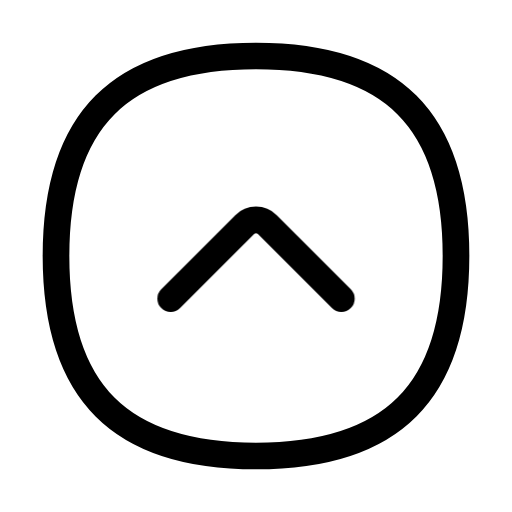
t = 0.00 s
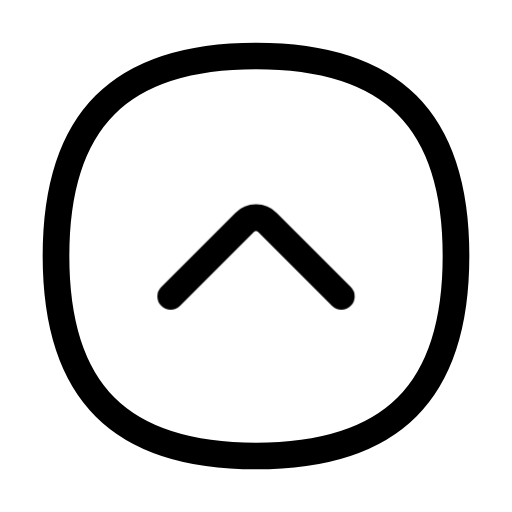
t = 0.15 s
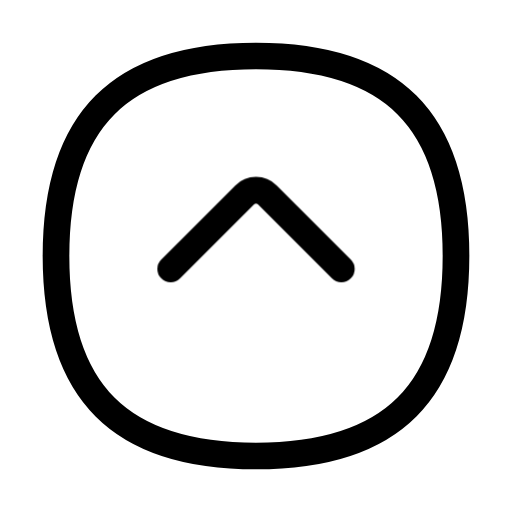
t = 0.45 s
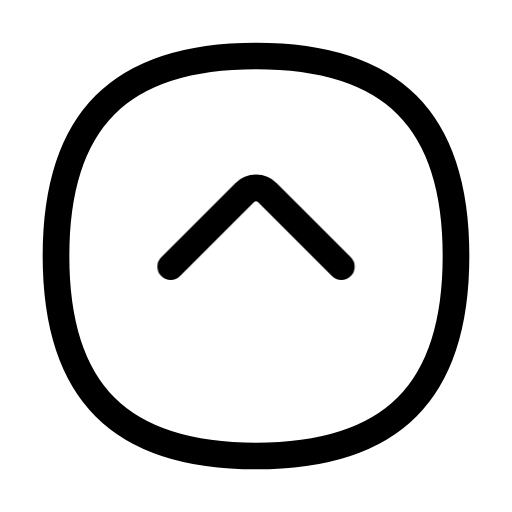
t = 0.60 s
t = 0.75 s: frame unchanged from t = 0.45 s, image omitted
t = 1.05 s: frame unchanged from t = 0.15 s, image omitted

The animated SVG that drew these frames (rendered in a browser with its animation timeline set to each time). Animation: 1 CSS @keyframes rule; one cycle of 1.20 s, repeats indefinitely.

<svg xmlns="http://www.w3.org/2000/svg" width="24" height="24" fill="none" viewBox="0 0 24 24" class="fa-chevron-circle-up"><style>.fa-chevron-circle-up-1{animation:fa-chevron-circle-up-m0 1.2s cubic-bezier(.65,0,.35,1) infinite}@keyframes fa-chevron-circle-up-m0{50%{transform:translate(0px,-1.5px)}}@media (prefers-reduced-motion:reduce){.fa-chevron-circle-up *{animation:none!important}}</style><g class="fa-chevron-circle-up-0"><path pathLength="1" stroke="currentColor" stroke-linecap="round" stroke-linejoin="round" stroke-width="1.25" d="M533.375 108C533.375 114.375 530.375 117.375 524 117.375C517.625 117.375 514.625 114.375 514.625 108C514.625 101.625 517.625 98.625 524 98.625C530.375 98.625 533.375 101.625 533.375 108Z" transform="translate(-512 -96)"/></g><g class="fa-chevron-circle-up-1"><path pathLength="1" stroke="currentColor" stroke-linecap="round" stroke-linejoin="round" stroke-width="1.25" d="M528 110L524.53 106.53C524.237 106.237 523.763 106.237 523.47 106.53L520 110" transform="translate(-512 -96)"/></g></svg>
